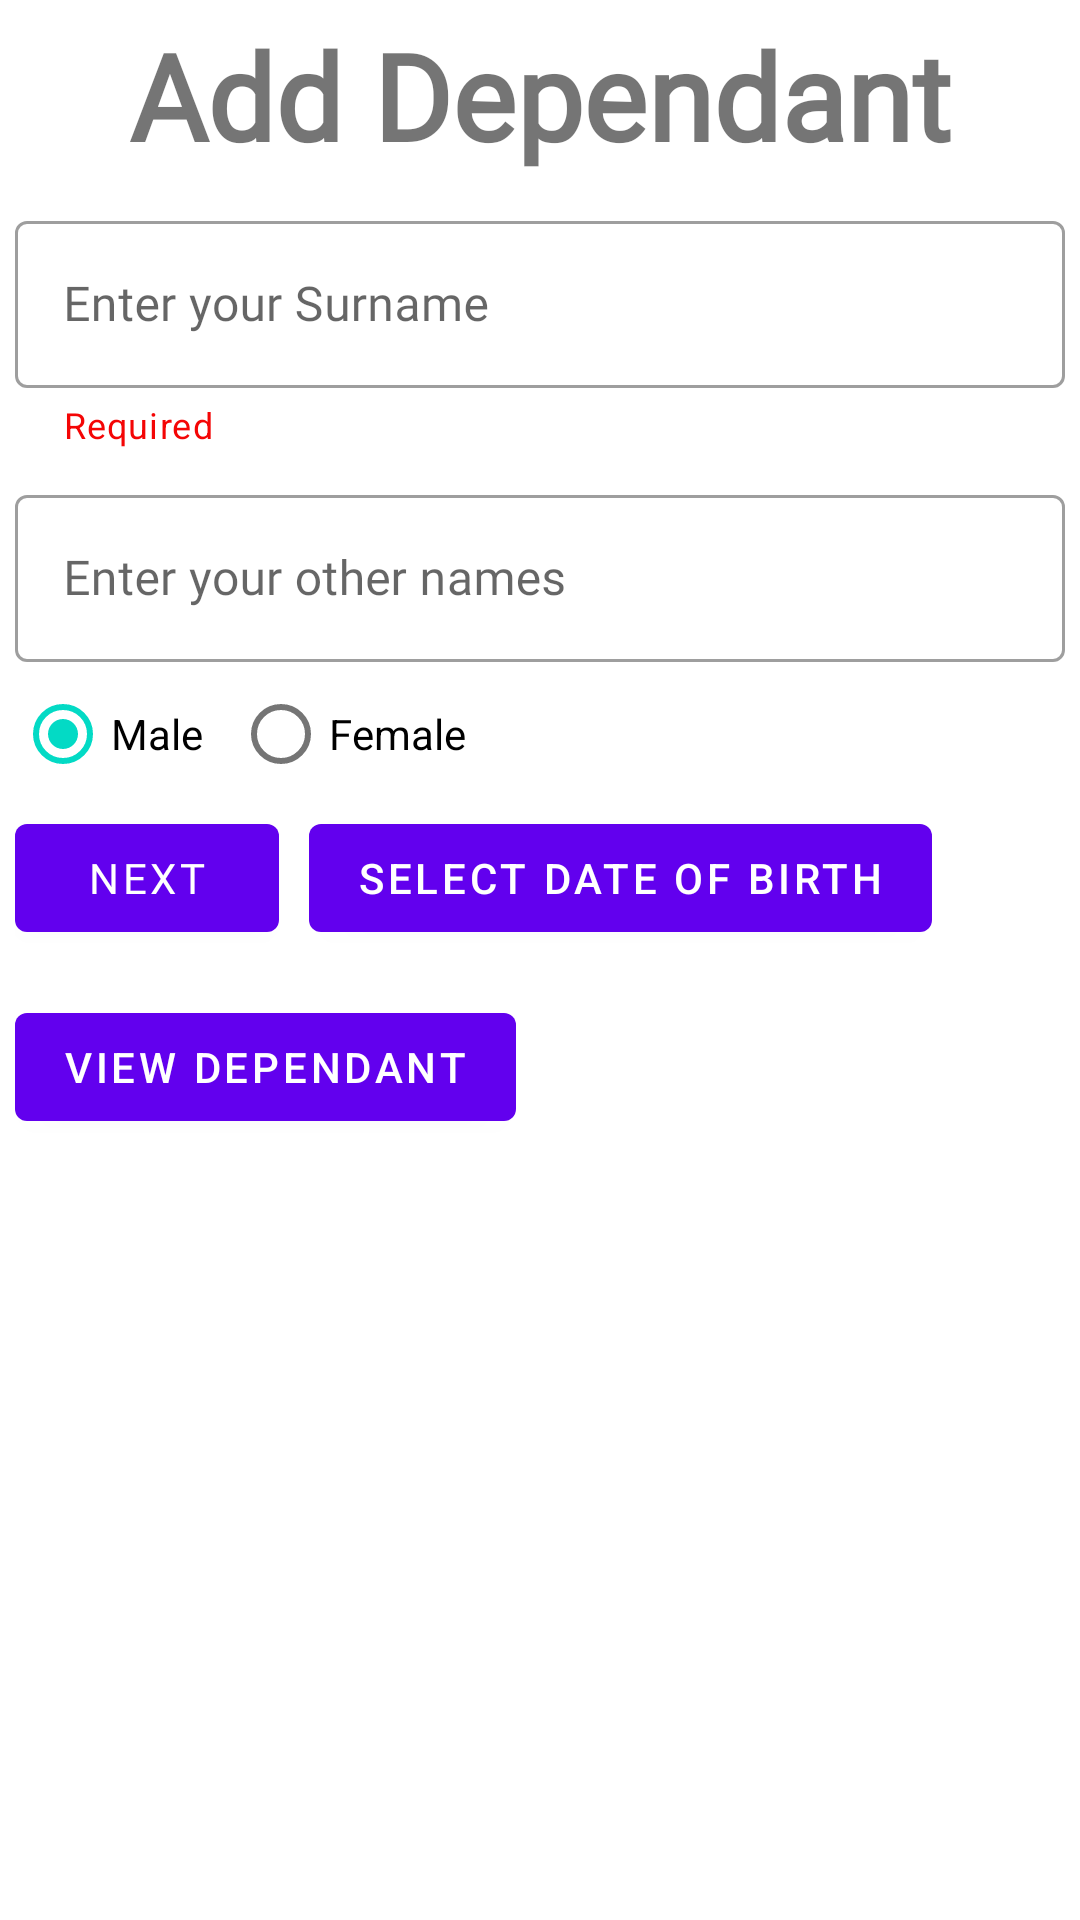

Write the Android layout XML for this screen, with the resource values it uses.
<!-- AndroidManifest.xml: application theme Theme.MedilabsApp -->
<!-- res/layout/fragment_dependant.xml -->
<?xml version="1.0" encoding="utf-8"?>
<ScrollView
    xmlns:android="http://schemas.android.com/apk/res/android"
    xmlns:app="http://schemas.android.com/apk/res-auto"
    xmlns:tools="http://schemas.android.com/tools"
    android:layout_width="match_parent"
    android:layout_height="match_parent">
    <LinearLayout
        android:layout_width="match_parent"
        android:layout_height="wrap_content"
        android:orientation="vertical"
        android:layout_margin="5dp"
        tools:context=".SignUpActivity">

        <LinearLayout
            android:layout_width="match_parent"
            android:layout_height="wrap_content"
            android:orientation="vertical">


            <com.google.android.material.textview.MaterialTextView
                android:id="@+id/signup"
                android:layout_width="wrap_content"
                android:layout_height="wrap_content"
                android:layout_gravity="center"
                android:fontFamily="@font/montserrat"
                android:text="Add Dependant"
                android:textSize="40sp"
                android:textStyle="bold" />


            <com.google.android.material.textfield.TextInputLayout
                android:layout_width="match_parent"
                style="@style/Widget.MaterialComponents.TextInputLayout.OutlinedBox"
                android:layout_height="wrap_content"
                app:helperText="Required"
                app:helperTextTextColor="#F40505"
                android:hint="Enter your Surname"
                android:layout_marginTop="10dp">

                <com.google.android.material.textfield.TextInputEditText
                    android:layout_width="match_parent"
                    android:layout_height="wrap_content"
                    android:inputType="textPersonName"
                    android:fontFamily="@font/montserrat"
                    android:id="@+id/surname"/>

            </com.google.android.material.textfield.TextInputLayout>

            <com.google.android.material.textfield.TextInputLayout
                style="@style/Widget.MaterialComponents.TextInputLayout.OutlinedBox"
                android:layout_width="match_parent"
                android:layout_height="wrap_content"
                android:hint="Enter your other names"
                android:layout_marginTop="10dp">

                <com.google.android.material.textfield.TextInputEditText
                    android:id="@+id/others"
                    android:layout_width="match_parent"
                    android:layout_height="wrap_content"
                    android:fontFamily="@font/montserrat"
                    android:inputType="textPersonName" />

            </com.google.android.material.textfield.TextInputLayout>





            <RadioGroup
                android:layout_width="wrap_content"
                android:layout_height="wrap_content"
                android:orientation="horizontal"
                android:id="@+id/radioGroupGender">
                <com.google.android.material.radiobutton.MaterialRadioButton
                    android:layout_width="wrap_content"
                    android:layout_height="wrap_content"
                    android:id="@+id/radioMale"
                    android:checked="true"
                    android:layout_marginRight="10dp"
                    android:text="Male"/>

                <com.google.android.material.radiobutton.MaterialRadioButton
                    android:layout_width="wrap_content"
                    android:layout_height="wrap_content"
                    android:id="@+id/radioFemale"
                    android:text="Female"/>


            </RadioGroup>




        </LinearLayout>

        <LinearLayout
            android:layout_width="match_parent"
            android:layout_height="wrap_content"
            android:orientation="horizontal">

            <com.google.android.material.button.MaterialButton
                android:layout_width="wrap_content"
                android:layout_height="wrap_content"
                android:id="@+id/add_dependant"
                android:text="Next"
                android:layout_gravity="end"
                android:layout_marginRight="10dp"
                android:fontFamily="@font/montserrat"
                android:textColor="#fff"
                android:layout_marginTop="15dp"/>

            <com.google.android.material.button.MaterialButton
                android:id="@+id/datePickerButton"
                android:layout_width="wrap_content"
                android:layout_height="wrap_content"
                android:text="Select Date Of Birth" />



        </LinearLayout>

        <com.google.android.material.button.MaterialButton
            android:layout_width="wrap_content"
            android:layout_height="wrap_content"
            android:text="View Dependant"
            android:id="@+id/view_dependant"/>








    </LinearLayout>
</ScrollView>
<!-- resources referenced by this layout -->
<resources>
  <style name="Theme.MedilabsApp" parent="Theme.MaterialComponents.DayNight.DarkActionBar">
          
          <item name="colorPrimary">@color/purple_500</item>
          <item name="colorPrimaryVariant">@color/purple_700</item>
          <item name="colorOnPrimary">@color/white</item>
          
          <item name="colorSecondary">@color/teal_200</item>
          <item name="colorSecondaryVariant">@color/teal_700</item>
          <item name="colorOnSecondary">@color/black</item>
          
          <item name="android:statusBarColor">?attr/colorPrimaryVariant</item>
          
  
  
      </style>
  <!-- not gathered from this repository: default colours our renderer supplied (Android Studio template values) -->
  <color name="purple_500">#FF6200EE</color>
  <color name="purple_700">#FF3700B3</color>
  <color name="teal_200">#FF03DAC5</color>
  <color name="teal_700">#FF018786</color>
  <color name="black">#FF000000</color>
  <color name="white">#FFFFFFFF</color>
</resources>
